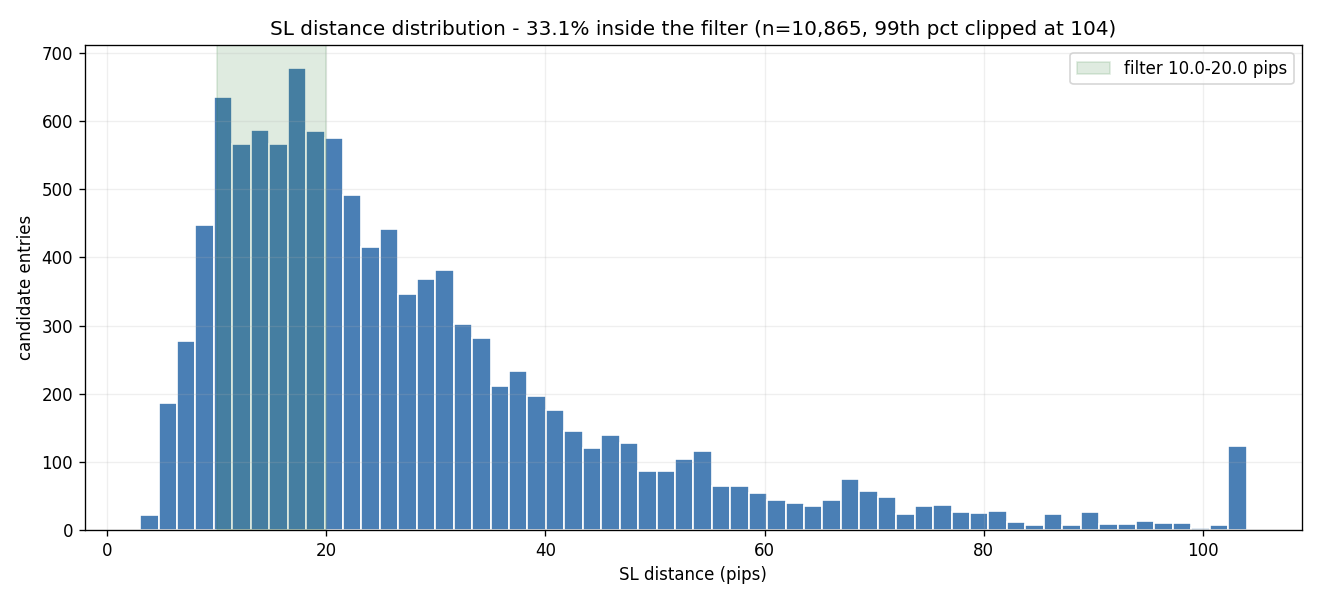

The table this chart was drawn from, first rows:
sl_pips_bin, count, pct
[0.0, 5.0), 36, 0.33
[5.0, 10.0), 980, 9.02
[10.0, 15.0), 1810, 16.66
[15.0, 20.0), 1787, 16.45
[20.0, 25.0), 1476, 13.58
[25.0, 30.0), 1123, 10.34
[30.0, 40.0), 1565, 14.4
[40.0, 50.0), 788, 7.25
[50.0, 75.0), 912, 8.39
[75.0, 100.0), 257, 2.37
[100.0, inf), 131, 1.21
